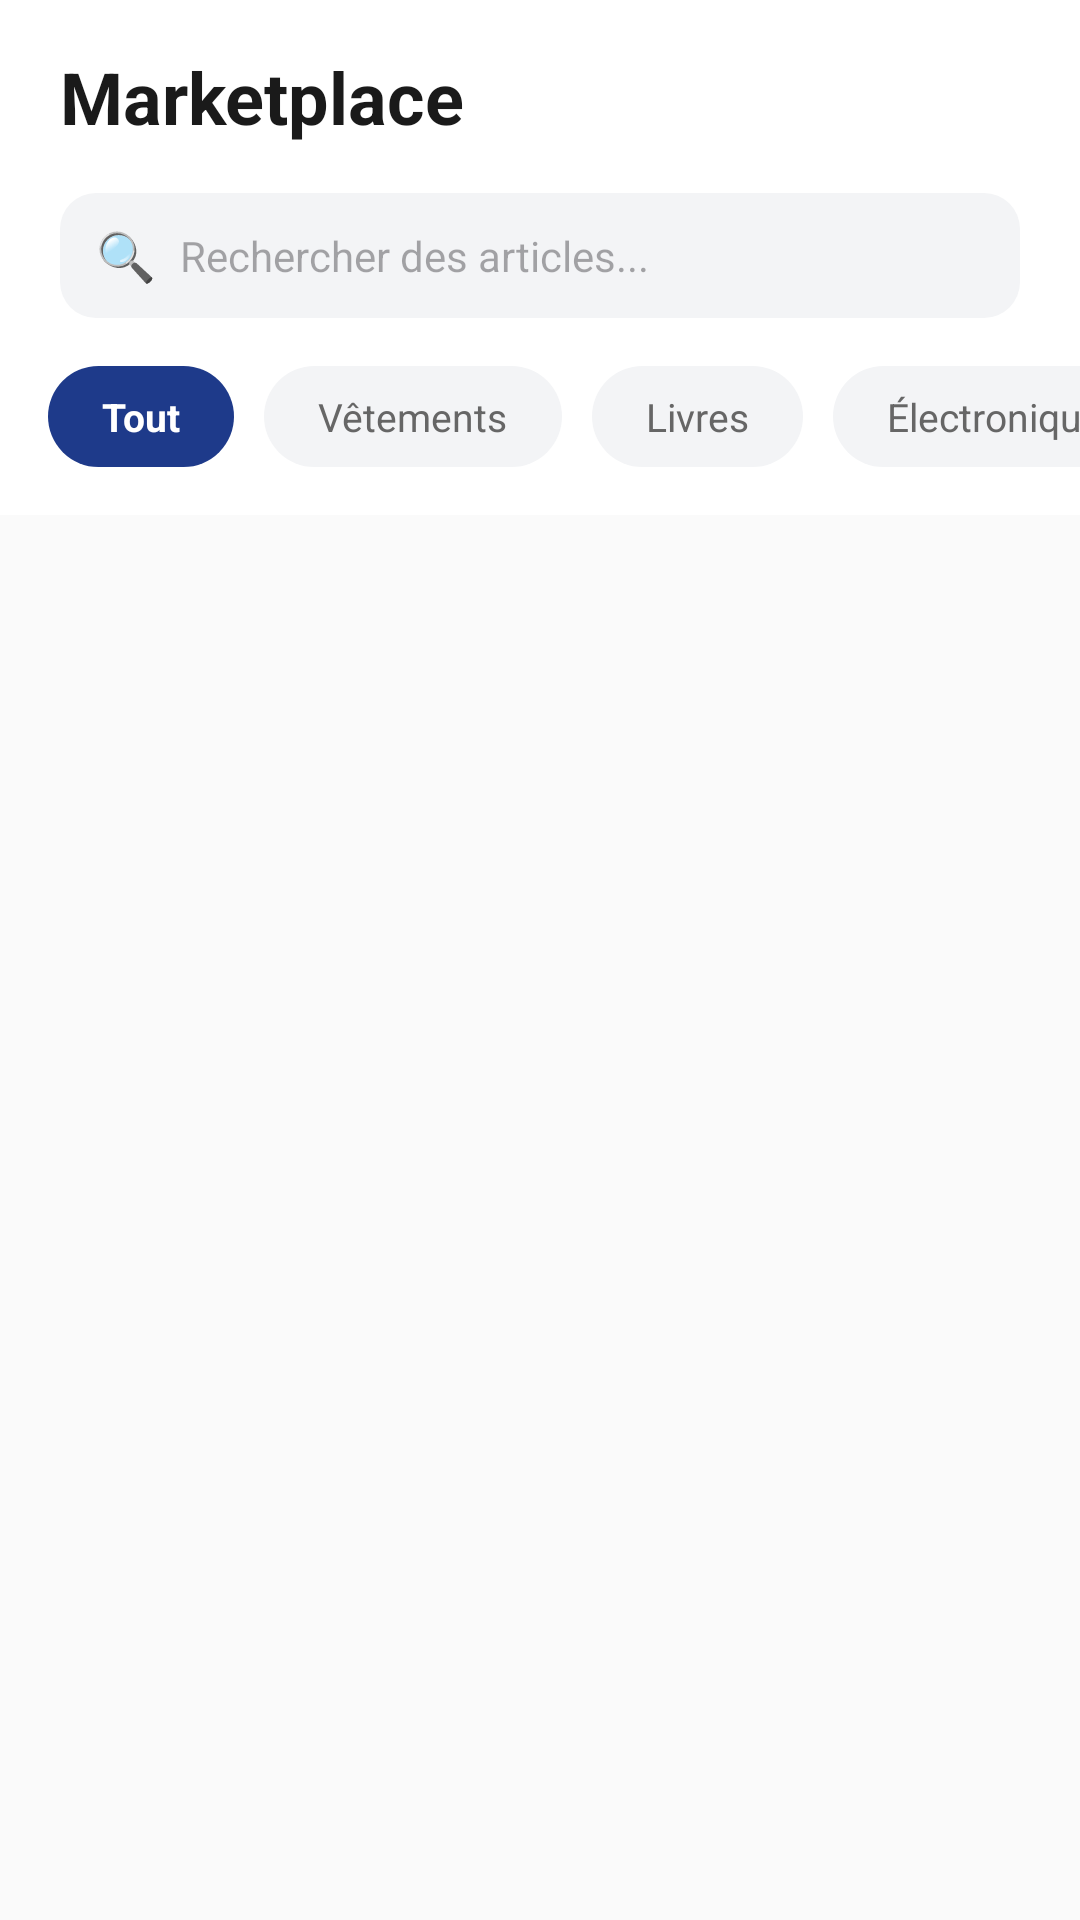

Produce the Android XML layout that renders to this screen, including the resource entries it uses.
<!-- AndroidManifest.xml: application theme Theme.UniFind -->
<!-- res/layout/fragment_market.xml -->
<?xml version="1.0" encoding="utf-8"?>

<LinearLayout xmlns:android="http://schemas.android.com/apk/res/android"
    android:layout_width="match_parent"
    android:layout_height="match_parent"
    android:background="@color/background_light"
    android:orientation="vertical">

    
    <LinearLayout
        android:id="@+id/headerContainer"
        android:layout_width="match_parent"
        android:layout_height="wrap_content"
        android:background="@android:color/white"
        android:orientation="vertical"
        android:paddingTop="16dp"
        android:paddingBottom="8dp">

        <TextView
            android:layout_width="wrap_content"
            android:layout_height="wrap_content"
            android:layout_marginStart="20dp"
            android:text="Marketplace"
            android:textColor="@color/text_dark"
            android:textSize="24sp"
            android:textStyle="bold" />

        
        <LinearLayout
            android:layout_width="match_parent"
            android:layout_height="wrap_content"
            android:layout_marginHorizontal="20dp"
            android:layout_marginTop="16dp"
            android:background="@drawable/search_background"
            android:gravity="center_vertical"
            android:paddingHorizontal="12dp"
            android:paddingVertical="10dp">

            <TextView
                android:layout_width="wrap_content"
                android:layout_height="wrap_content"
                android:text="🔍"
                android:textSize="16sp" />

            <EditText
                android:id="@+id/searchInput"
                android:layout_width="match_parent"
                android:layout_height="wrap_content"
                android:layout_marginStart="8dp"
                android:background="@android:color/transparent"
                android:hint="Rechercher des articles..."
                android:textSize="14sp" />
        </LinearLayout>

        
        <HorizontalScrollView
            android:layout_width="match_parent"
            android:layout_height="wrap_content"
            android:layout_marginTop="16dp"
            android:scrollbars="none">

            <LinearLayout
                android:layout_width="wrap_content"
                android:layout_height="wrap_content"
                android:orientation="horizontal"
                android:paddingHorizontal="16dp"
                android:paddingBottom="8dp">

                <TextView
                    android:id="@+id/chipTout"
                    android:layout_width="wrap_content"
                    android:layout_height="wrap_content"
                    android:background="@drawable/category_chip_selected"
                    android:paddingHorizontal="18dp"
                    android:paddingVertical="8dp"
                    android:text="Tout"
                    android:textColor="@android:color/white"
                    android:textSize="13sp"
                    android:textStyle="bold" />

                <TextView
                    android:id="@+id/chipVetements"
                    android:layout_width="wrap_content"
                    android:layout_height="wrap_content"
                    android:layout_marginStart="10dp"
                    android:background="@drawable/category_chip_unselected"
                    android:paddingHorizontal="18dp"
                    android:paddingVertical="8dp"
                    android:text="Vêtements"
                    android:textColor="@color/text_gray"
                    android:textSize="13sp" />

                <TextView
                    android:id="@+id/chipLivres"
                    android:layout_width="wrap_content"
                    android:layout_height="wrap_content"
                    android:layout_marginStart="10dp"
                    android:background="@drawable/category_chip_unselected"
                    android:paddingHorizontal="18dp"
                    android:paddingVertical="8dp"
                    android:text="Livres"
                    android:textColor="@color/text_gray"
                    android:textSize="13sp" />

                <TextView
                    android:id="@+id/chipElec"
                    android:layout_width="wrap_content"
                    android:layout_height="wrap_content"
                    android:layout_marginStart="10dp"
                    android:background="@drawable/category_chip_unselected"
                    android:paddingHorizontal="18dp"
                    android:paddingVertical="8dp"
                    android:text="Électronique"
                    android:textColor="@color/text_gray"
                    android:textSize="13sp" />
            </LinearLayout>
        </HorizontalScrollView>
    </LinearLayout>

    <androidx.core.widget.NestedScrollView
        android:layout_width="match_parent"
        android:layout_height="match_parent">

        <GridLayout
            android:id="@+id/productsGrid"
            android:layout_width="match_parent"
            android:layout_height="wrap_content"
            android:columnCount="2"
            android:padding="8dp">
        </GridLayout>
    </androidx.core.widget.NestedScrollView>
</LinearLayout>
<!-- resources referenced by this layout -->
<resources>
  <color name="background_light">#FAFAFA</color>
  <color name="text_dark">#1A1A1A</color>
  <color name="text_gray">#666666</color>
  <!-- drawable category_chip_selected (drawable) -->
  <?xml version="1.0" encoding="utf-8"?>
  
  <shape xmlns:android="http://schemas.android.com/apk/res/android">
      <solid android:color="@color/uir_blue" />
      <corners android:radius="20dp" />
  </shape>
  <!-- drawable category_chip_unselected (drawable) -->
  <?xml version="1.0" encoding="utf-8"?>
  
  <shape xmlns:android="http://schemas.android.com/apk/res/android">
      <solid android:color="#F3F4F6" />
      <corners android:radius="20dp" />
  </shape>
  <!-- drawable search_background (drawable) -->
  <?xml version="1.0" encoding="utf-8"?>
  
  <shape xmlns:android="http://schemas.android.com/apk/res/android">
      <solid android:color="#F3F4F6" />
      <corners android:radius="12dp" />
  </shape>
  <style name="Theme.UniFind" parent="Base.Theme.UniFind" />
  <color name="uir_blue">#1E3A8A</color>
  <style name="Base.Theme.UniFind" parent="Theme.Material3.DayNight.NoActionBar">
          
          
      </style>
</resources>
